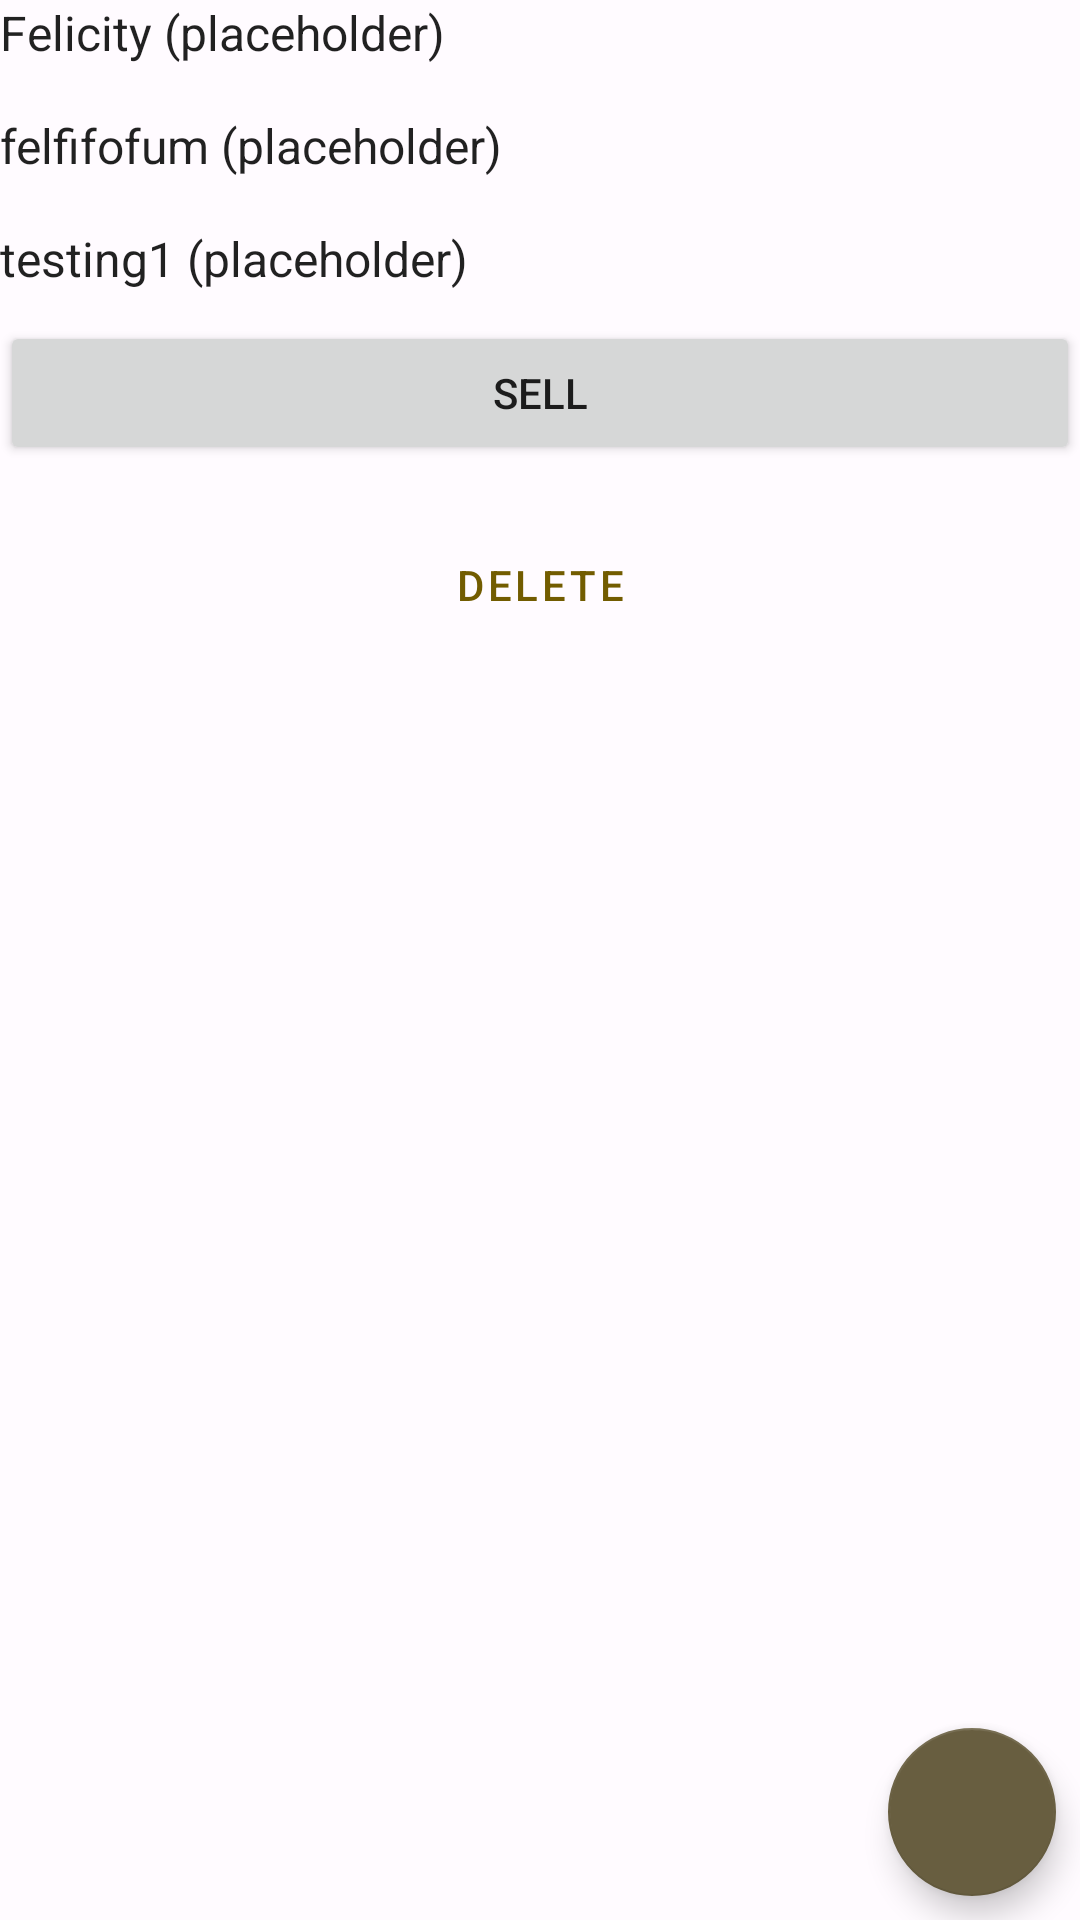

Android layout source for this screen:
<!-- AndroidManifest.xml: application theme Theme.Axiom -->
<!-- res/layout/fragment_settings.xml -->
<?xml version="1.0" encoding="utf-8"?>
<androidx.constraintlayout.widget.ConstraintLayout
    xmlns:android="http://schemas.android.com/apk/res/android"
    xmlns:app="http://schemas.android.com/apk/res-auto"
    xmlns:tools="http://schemas.android.com/tools"
    android:layout_width="match_parent"
    android:id="@+id/constraintLayout"
    android:layout_height="match_parent"
    android:layout_margin="@dimen/margin"
    tools:context=".ProfileFragment">

    <TextView
        android:id="@+id/user_firstname"
        style="@style/Widget.Axiom.TextView"
        android:layout_width="wrap_content"
        app:layout_constraintStart_toStartOf="parent"
        app:layout_constraintTop_toTopOf="parent"
        android:text="Felicity (placeholder)"
        />

    <TextView
        android:id="@+id/user_username"
        style="@style/Widget.Axiom.TextView"
        android:layout_width="wrap_content"
        android:layout_marginTop="@dimen/margin"
        app:layout_constraintStart_toStartOf="parent"
        app:layout_constraintTop_toBottomOf="@+id/user_firstname"
        android:text="felfifofum (placeholder)"
        />


    <TextView
        android:id="@+id/user_password"
        style="@style/Widget.Axiom.TextView"
        android:layout_width="wrap_content"
        android:layout_marginTop="16dp"
        android:layout_marginBottom="16dp"
        android:text="testing1 (placeholder)"
        app:layout_constraintBottom_toTopOf="@+id/sell_item"
        app:layout_constraintStart_toStartOf="parent"
        app:layout_constraintTop_toBottomOf="@+id/user_username"
        app:layout_constraintVertical_bias="0.0" />

    <Button
        android:id="@+id/sell_item"
        android:layout_width="0dp"
        android:layout_height="wrap_content"
        android:layout_marginTop="10dp"
        android:text="sell"
        app:layout_constraintEnd_toEndOf="parent"
        app:layout_constraintStart_toStartOf="parent"
        app:layout_constraintTop_toBottomOf="@+id/user_password" />

    <Button
        android:id="@+id/delete_item"
        style="?attr/materialButtonOutlinedStyle"
        android:layout_width="0dp"
        android:layout_height="wrap_content"
        android:layout_marginTop="@dimen/margin"
        android:text="delete"
        app:layout_constraintEnd_toEndOf="parent"
        app:layout_constraintStart_toStartOf="parent"
        app:layout_constraintTop_toBottomOf="@id/sell_item" />

    <com.google.android.material.floatingactionbutton.FloatingActionButton
        android:id="@+id/edit_item"
        android:layout_width="wrap_content"
        android:layout_height="wrap_content"
        android:layout_marginEnd="@dimen/margin_between_elements"
        android:layout_marginBottom="@dimen/margin_between_elements"
        android:contentDescription="Edit User"
        android:src="@drawable/ic_edit"
        app:layout_constraintBottom_toBottomOf="parent"
        app:layout_constraintEnd_toEndOf="parent"
        app:tint="@android:color/white" />

</androidx.constraintlayout.widget.ConstraintLayout>
<!-- resources referenced by this layout -->
<resources>
  <dimen name="margin">16dp</dimen>
  <dimen name="margin_between_elements">8dp</dimen>
  <style name="Widget.Axiom.TextView" parent="Widget.MaterialComponents.TextView">
          <item name="android:textSize">16sp</item>
          <item name="android:layout_height">wrap_content</item>
          <item name="android:textAppearance">@style/TextAppearance.AppCompat.Body1</item>
      </style>
  <color name="md_theme_light_primary">#725C00</color>
  <color name="md_theme_light_onPrimary">#FFFFFF</color>
  <color name="md_theme_light_primaryContainer">#FFE07F</color>
  <color name="md_theme_light_onPrimaryContainer">#231B00</color>
  <color name="md_theme_light_secondary">#685E40</color>
  <color name="md_theme_light_onSecondary">#FFFFFF</color>
  <color name="md_theme_light_secondaryContainer">#F0E2BB</color>
  <color name="md_theme_light_onSecondaryContainer">#221B04</color>
  <color name="md_theme_light_tertiary">#775A00</color>
  <color name="md_theme_light_onTertiary">#FFFFFF</color>
  <color name="md_theme_light_tertiaryContainer">#FFDF97</color>
  <color name="md_theme_light_onTertiaryContainer">#251A00</color>
  <color name="md_theme_light_error">#BA1A1A</color>
  <color name="md_theme_light_errorContainer">#FFDAD6</color>
  <color name="md_theme_light_onError">#FFFFFF</color>
  <color name="md_theme_light_onErrorContainer">#410002</color>
  <color name="md_theme_light_background">#FFFBFF</color>
  <color name="md_theme_light_onBackground">#1E1B16</color>
  <color name="md_theme_light_surface">#FFFBFF</color>
  <color name="md_theme_light_onSurface">#1E1B16</color>
  <color name="md_theme_light_surfaceVariant">#EBE2CF</color>
  <color name="md_theme_light_onSurfaceVariant">#4C4639</color>
  <color name="md_theme_light_outline">#7D7767</color>
  <color name="md_theme_light_inverseOnSurface">#F6F0E7</color>
  <color name="md_theme_light_inverseSurface">#33302A</color>
  <color name="md_theme_light_inversePrimary">#EBC324</color>
</resources>
